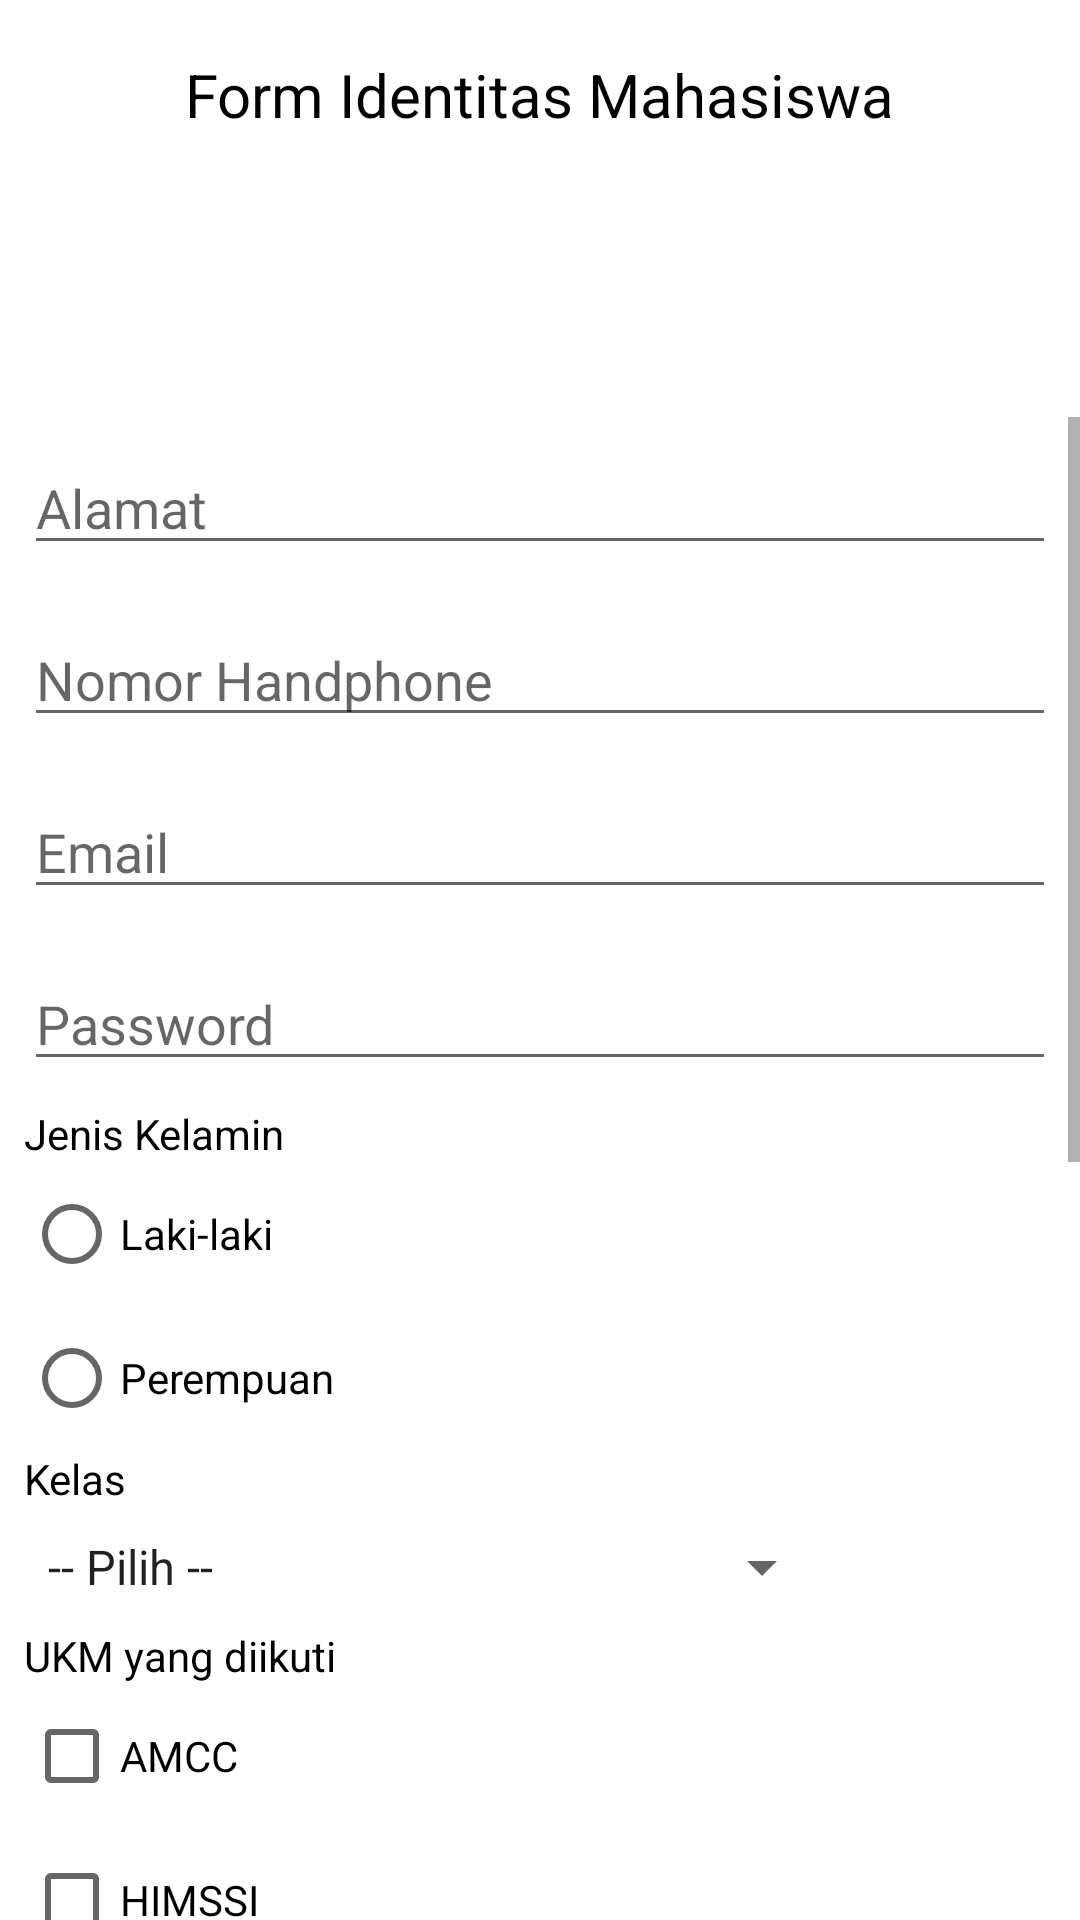

Write the Android layout XML for this screen, with the resource values it uses.
<!-- AndroidManifest.xml: application theme Theme.MyFirstApp -->
<!-- res/layout/activity_form.xml -->
<?xml version="1.0" encoding="utf-8"?>
<LinearLayout
    xmlns:android="http://schemas.android.com/apk/res/android"
    xmlns:app="http://schemas.android.com/apk/res-auto"
    xmlns:tools="http://schemas.android.com/tools"
    android:layout_width="match_parent"
    android:layout_height="match_parent"
    android:orientation="vertical">
    android:background="@color/color_background"
    tools:context=".FormActivity">

    <TextView
        android:layout_width="wrap_content"
        android:layout_height="wrap_content"
        android:layout_gravity="center_horizontal"
        android:text="Form Identitas Mahasiswa"
        android:textColor="@color/black"
        android:textSize="20sp"
        android:layout_marginTop="18dp" />

    <ImageView
        android:layout_width="85dp"
        android:layout_height="76dp"
        android:layout_gravity="center_horizontal"
        android:layout_marginTop="18dp"
        android:background="@drawable/amikom" />

    <ScrollView
        android:layout_width="match_parent"
        android:layout_height="wrap_content" >

        <LinearLayout
            android:layout_width="match_parent"
            android:layout_height="wrap_content"
            android:orientation="vertical" >

            <EditText
                android:id="@+id/etAlamat"
                android:layout_width="match_parent"
                android:layout_height="wrap_content"
                android:layout_margin="8dp"
                android:inputType="text"
                android:hint="Alamat" />

            <EditText
                android:id="@+id/etHp"
                android:layout_width="match_parent"
                android:layout_height="wrap_content"
                android:layout_margin="8dp"
                android:inputType="phone"
                android:hint="Nomor Handphone" />

            <EditText
                android:id="@+id/etEmail"
                android:layout_width="match_parent"
                android:layout_height="wrap_content"
                android:layout_margin="8dp"
                android:inputType="textEmailAddress"
                android:hint="Email" />

            <EditText
                android:id="@+id/etPassword"
                android:layout_width="match_parent"
                android:layout_height="wrap_content"
                android:layout_margin="8dp"
                android:inputType="textPassword"
                android:hint="Password" />

            <TextView
                android:id="@+id/tvGender"
                android:layout_width="match_parent"
                android:layout_height="wrap_content"
                android:layout_marginStart="8dp"
                android:textColor="@color/black"
                android:textSize="14sp"
                android:text="Jenis Kelamin" />

            <RadioGroup
                android:id="@+id/rgGender"
                android:layout_width="wrap_content"
                android:layout_height="wrap_content"
                android:layout_marginStart="8dp" >
                <RadioButton
                    android:id="@+id/rbLaki"
                    android:layout_width="wrap_content"
                    android:layout_height="wrap_content"
                    android:text="Laki-laki" />
                <RadioButton
                android:id="@+id/rbPerempuan"
                android:layout_width="wrap_content"
                android:layout_height="wrap_content"
                android:text="Perempuan" />
        </RadioGroup>

    <TextView
        android:id="@+id/tvKelas"
        android:layout_width="match_parent"
        android:layout_height="wrap_content"
        android:layout_marginStart="8dp"
        android:textColor="@color/black"
        android:textSize="14sp"
        android:text="Kelas" />

    <Spinner
        android:id="@+id/Spinner"
        android:layout_width="wrap_content"
        android:layout_height="wrap_content"
        android:layout_margin="8dp"
        android:entries="@array/kelas" />

    <TextView
        android:id="@+id/tvUKM"
        android:layout_width="match_parent"
        android:layout_height="wrap_content"
        android:layout_marginStart="8dp"
        android:textColor="@color/black"
        android:textSize="14sp"
        android:text="UKM yang diikuti" />

    <CheckBox
        android:id="@+id/cbAMCC"
        android:layout_width="wrap_content"
        android:layout_height="wrap_content"
        android:layout_marginStart="8dp"
        android:text="AMCC" />

    <CheckBox
        android:id="@+id/cbHIMSSI"
        android:layout_width="wrap_content"
        android:layout_height="wrap_content"
        android:layout_marginStart="8dp"
        android:text="HIMSSI" />

    <CheckBox
        android:id="@+id/cbKOMA"
        android:layout_width="wrap_content"
        android:layout_height="wrap_content"
        android:layout_marginStart="8dp"
        android:text="KOMA" />

    <TextView
        android:layout_width="match_parent"
        android:layout_height="wrap_content"
        android:layout_marginStart="8dp"
        android:textColor="@color/black"
        android:textSize="14sp"
        android:text="Contoh Input Control Lainnya" />

    <ToggleButton
        android:layout_width="wrap_content"
        android:layout_height="wrap_content"
        android:layout_margin="8dp"
        android:text0ff="Non-Aktif"
        android:text0n="Aktif" />

    <Switch
        android:layout_width="wrap_content"
        android:layout_height="wrap_content"
        android:layout_margin="8dp" />

    <SeekBar
        android:layout_width="wrap_content"
        android:layout_height="wrap_content"
        android:layout_margin="8dp" />

    <RatingBar
        android:layout_width="wrap_content"
        android:layout_height="wrap_content"
        android:numStars="5"
        android:layout_margin="8dp" />

    <TextView
        android:layout_width="match_parent"
        android:layout_height="wrap_content"
        android:layout_marginStart="8dp"
        android:textColor="@color/black"
        android:textSize="14sp"
        android:text="Contoh Horizontal Scroll View" />

    <HorizontalScrollView
        android:layout_width="wrap_content"
        android:layout_height="wrap_content"
        android:layout_margin="8dp" >

        <LinearLayout
            android:layout_width="match_parent"
            android:layout_height="wrap_content"
            android:orientation="horizontal" >

            <Button
                android:layout_width="wrap_content"
                android:layout_height="wrap_content"
                android:layout_marginStart="8dp"
                android:layout_marginEnd="8dp"
                android:text="Button 1" />

            <Button
                android:layout_width="wrap_content"
                android:layout_height="wrap_content"
                android:layout_marginStart="8dp"
                android:layout_marginEnd="8dp"
                android:text="Button 2" />

            <Button
                android:layout_width="wrap_content"
                android:layout_height="wrap_content"
                android:layout_marginStart="8dp"
                android:layout_marginEnd="8dp"
                android:text="Button 3" />

            <Button
                android:layout_width="wrap_content"
                android:layout_height="wrap_content"
                android:layout_marginStart="8dp"
                android:layout_marginEnd="8dp"
                android:text="Button 4" />

            <Button
                android:layout_width="wrap_content"
                android:layout_height="wrap_content"
                android:layout_marginStart="8dp"
                android:layout_marginEnd="8dp"
                android:text="Button 5" />

        </LinearLayout>

    </HorizontalScrollView>

            <Button
                android:id="@+id/btnSimpan"
                android:layout_width="match_parent"
                android:layout_height="wrap_content"
                android:layout_margin="8dp"
                android:text="Simpan" />

            <Button
                android:id="@+id/btnHapus"
                android:layout_width="match_parent"
                android:layout_height="wrap_content"
                android:layout_margin="8dp"
                android:text="Hapus" />

        </LinearLayout>

    </ScrollView>

</LinearLayout>
<!-- resources referenced by this layout -->
<resources>
  <string-array name="kelas">
          <item>-- Pilih --</item>
          <item>TEKNIK INFORMATIKA</item>
          <item>MANAJEMEN INFORMATIKA</item>
          <item>SISTEM INFORMASI</item>
          <item>TEKNIK KOMPUTER</item>
      </string-array>
  <color name="black">#FF000000</color>
  <color name="color_background">#C0DBE8</color>
  <style name="Theme.MyFirstApp" parent="Theme.MaterialComponents.DayNight.DarkActionBar">
          
          <item name="colorPrimary">@color/teal_700</item>
          <item name="colorPrimaryVariant">@color/purple_700</item>
          <item name="colorOnPrimary">@color/white</item>
          
          <item name="colorSecondary">@color/teal_200</item>
          <item name="colorSecondaryVariant">@color/teal_700</item>
          <item name="colorOnSecondary">@color/black</item>
          
          <item name="android:statusBarColor" tools:targetApi="l">?attr/colorPrimaryVariant</item>
          
      </style>
  <color name="teal_700">#FF018786</color>
  <color name="purple_700">#FF3700B3</color>
  <color name="white">#FFFFFFFF</color>
  <color name="teal_200">#FF03DAC5</color>
</resources>
